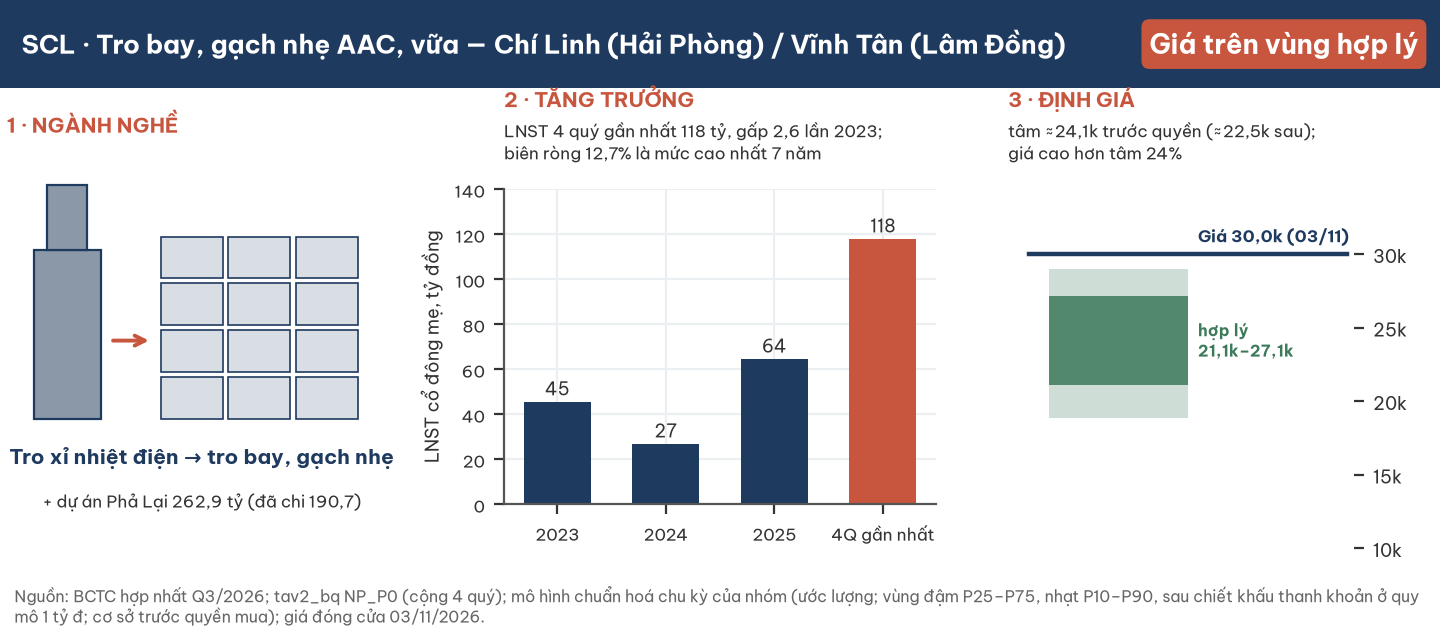

The file beside this chart, header and first rows:
chi_tieu, gia_tri, nguon
lnst_2023, 45.3, BQ NP_P0 / BCTC
lnst_2024, 26.6, BQ NP_P0 / BCTC
lnst_2025, 64.3, BQ NP_P0 / BCTC
lnst_4Q gần nhất, 117.7, BQ NP_P0 / BCTC
tam_cum_liq, 24139, compare_r2_out.json
cum_liq_p5, 17738, compare_r2_out.json
cum_liq_p10, 18841, compare_r2_out.json
cum_liq_p25, 21128, compare_r2_out.json
cum_liq_p50, 24442, compare_r2_out.json
cum_liq_p75, 27120, compare_r2_out.json
cum_liq_p90, 28953, compare_r2_out.json
gia_0311, 30000, tav2_bq.ticker 03/11/2026
